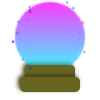
t = 0.00 s
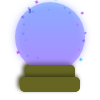
t = 1.75 s
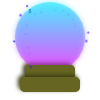
t = 3.25 s
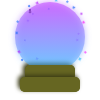
t = 5.25 s
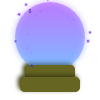
t = 7.00 s
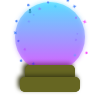
t = 8.50 s

The animated SVG that drew these frames (rendered in a browser with its animation timeline set to each time). Animation: 3 SMIL elements (animate=3), 1 CSS @keyframes rule; frames cover the first 8.50 s, repeats indefinitely.

<svg xmlns="http://www.w3.org/2000/svg" xmlns:xlink="http://www.w3.org/1999/xlink" width="100" height="100" >
	<defs>
		<linearGradient id="mb-ball-gradient" x1="50%" y1="0%" x2="50%" y2="100%" >
			<stop offset="0%" stop-color="#F0F8">
				<animate attributeName="stop-color" values="#F0F8; #0FF8; #F0F8" dur="6s" repeatCount="indefinite"></animate>
			</stop>
			<stop offset="100%" stop-color="#0FF8">
				<animate attributeName="stop-color" values="#0FF8; #F0F8; #0FF8" dur="6s" repeatCount="indefinite"></animate>
			</stop>
		</linearGradient>
		<filter id="mb-ball-blur">
			<feGaussianBlur id="mb-ball-aw" stdDeviation="8" />
		</filter>
		<animate href="#mb-ball-aw" attributeName="stdDeviation" values="1; 3; 4; 3; 1" dur="4s" repeatCount="indefinite" />
	</defs>

	<style>
		use.magic-dust {
			transform-origin: 50% 37%;
			transform: translate(var(--t)) rotate(var(--r));
			fill: hsl( var(--n), 95%, 55% );
			animation: magic-dust-animation 4s infinite;
		}
		.shadow {
			filter: drop-shadow( -2px -2px 2px #3B3B14 );
		}

		.magic-dust:nth-child(1n)   { --n: 180; animation-delay: -1s }
		.magic-dust:nth-child(2n)   { --n: 200; animation-delay: -2s }
		.magic-dust:nth-child(2n+1) { --n: 220; animation-delay: -3s }
		.magic-dust:nth-child(3n)   { --n: 240; animation-delay: -4s }
		.magic-dust:nth-child(5n)   { --n: 260; animation-delay: -5s }
		.magic-dust:nth-child(7n)   { --n: 280; animation-delay: -6s }
		.magic-dust:nth-child(8n)   { --n: 300; animation-delay: -7s }

		@keyframes magic-dust-animation {
			0%   { opacity: .8; transform: translate(var(--t)) rotate(var(--r)) scale(1.2); }
			50%  { opacity: .2; transform: translate(var(--t)) rotate(var(--r)) scale( .8); }
			100% { opacity: .8; transform: translate(var(--t)) rotate(var(--r)) scale(1.2); }
		}
	</style>

	<circle id="dust-circle"  cx="30" cy="10" r="1"></circle>
	<path   id="dust-sparkle" d="m 30 10 c 0 1 1 2 2 2 c -1 0 -2 1 -2 2 c 0 -1 -1 -2 -2 -2 c 2 0 2 -2 2 -2 z"></path>

	<use href="#ball" filter="url(#mb-ball-blur)" />
	<use href="#base1" class="shadow" />
	<circle id="ball" cx="50" cy="37" r="35" fill="url(#mb-ball-gradient)" ></circle>
	<rect id="base1" x="25" y="65" width="50" height="15" rx="5" fill="#662" />
	<use href="#base2" class="shadow" />
	<rect id="base2" x="20" y="77" width="60" height="15" rx="5" fill="#662" />

	<use href="#dust-circle" class="magic-dust" style="--t:2px; --r:0deg"   />
	<use href="#dust-circle" class="magic-dust" style="--t:2px; --r:30deg"  />
	<use href="#dust-circle" class="magic-dust" style="--t:2px; --r:60deg"  />
	<use href="#dust-circle" class="magic-dust" style="--t:0px; --r:90deg"  />
	<use href="#dust-circle" class="magic-dust" style="--t:0px; --r:120deg" />
	<use href="#dust-circle" class="magic-dust" style="--t:0px; --r:150deg" />
	<use href="#dust-circle" class="magic-dust" style="--t:3px; --r:270deg" />
	<use href="#dust-circle" class="magic-dust" style="--t:3px; --r:300deg" />
	<use href="#dust-circle" class="magic-dust" style="--t:3px; --r:330deg" />
	<use href="#dust-circle" class="magic-dust" style="--t:0px; --r:360deg" />

	<use href="#dust-sparkle" class="magic-dust" style="--t:2px; --r:15deg"  />
	<use href="#dust-sparkle" class="magic-dust" style="--t:2px; --r:45deg"  />
	<use href="#dust-sparkle" class="magic-dust" style="--t:2px; --r:75deg"  />
	<use href="#dust-sparkle" class="magic-dust" style="--t:0px; --r:105deg" />
	<use href="#dust-sparkle" class="magic-dust" style="--t:0px; --r:135deg" />
	<use href="#dust-sparkle" class="magic-dust" style="--t:0px; --r:165deg" />
	<use href="#dust-sparkle" class="magic-dust" style="--t:3px; --r:255deg" />
	<use href="#dust-sparkle" class="magic-dust" style="--t:3px; --r:285deg" />
	<use href="#dust-sparkle" class="magic-dust" style="--t:3px; --r:315deg" />
	<use href="#dust-sparkle" class="magic-dust" style="--t:0px; --r:345deg" />
</svg>
